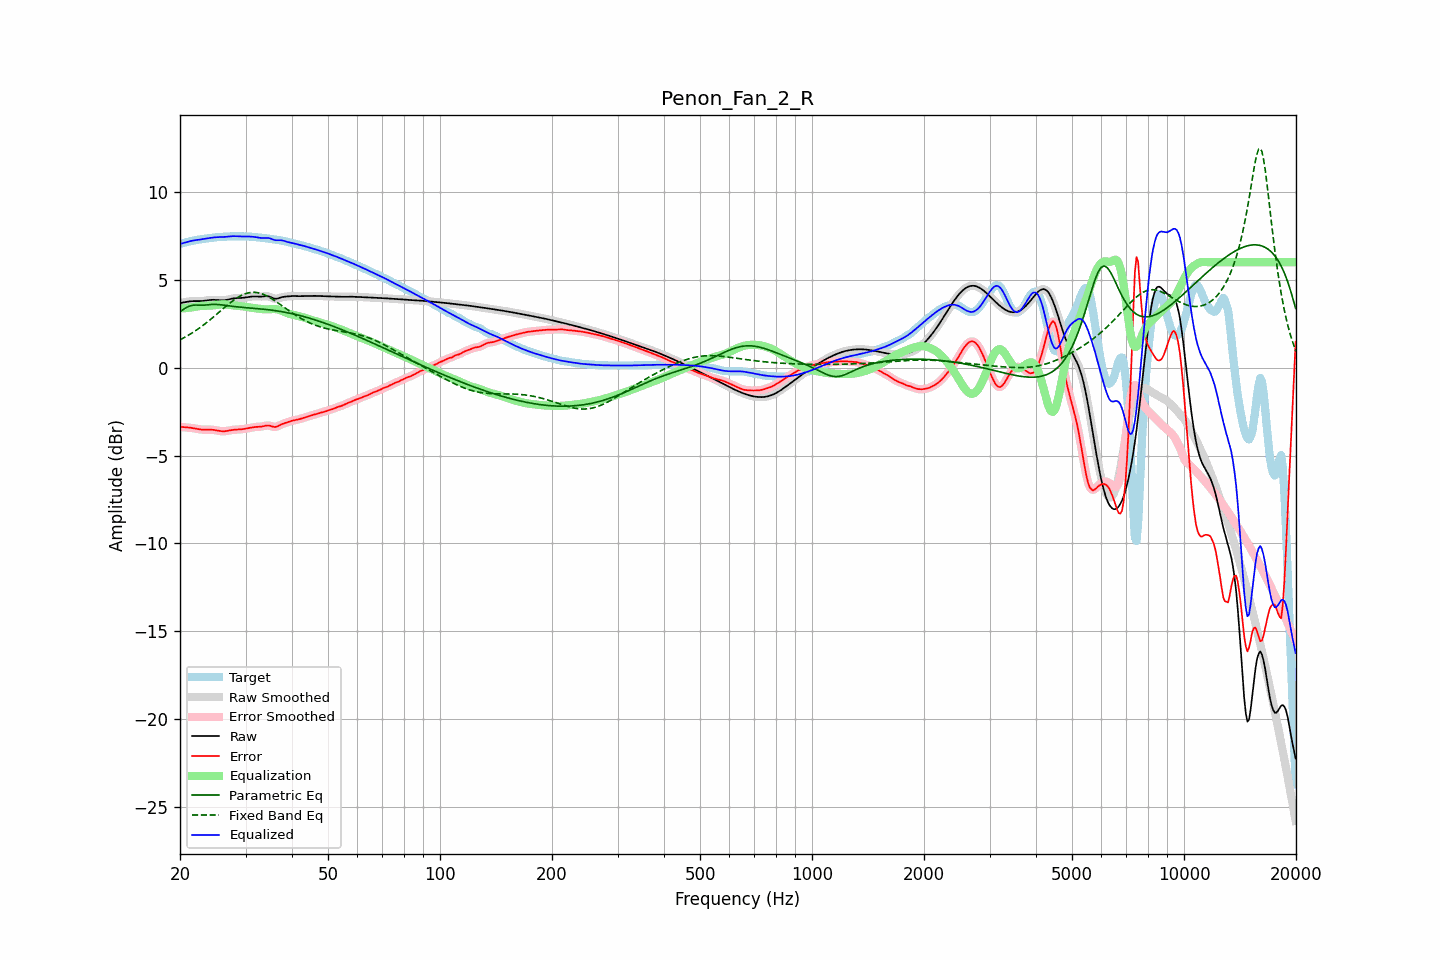

The data file committed next to this chart (first rows):
frequency, raw, error, smoothed, error_smoothed, equalization, parametric_eq, fixed_band_eq, equalized_raw, equalized_smoothed, target
20.00, 3.68, -3.36, 3.67, -3.36, 3.36, 3.19, 1.59, 7.04, 7.04, 7.04
20.20, 3.69, -3.37, 3.69, -3.37, 3.37, 3.25, 1.63, 7.06, 7.06, 7.06
20.40, 3.71, -3.38, 3.71, -3.38, 3.38, 3.31, 1.68, 7.09, 7.09, 7.09
20.61, 3.73, -3.39, 3.73, -3.39, 3.39, 3.37, 1.73, 7.11, 7.11, 7.11
20.81, 3.75, -3.39, 3.75, -3.39, 3.39, 3.42, 1.78, 7.14, 7.14, 7.14
21.02, 3.76, -3.40, 3.76, -3.40, 3.40, 3.47, 1.84, 7.17, 7.17, 7.16
21.23, 3.77, -3.41, 3.77, -3.41, 3.42, 3.51, 1.89, 7.19, 7.19, 7.18
21.44, 3.78, -3.42, 3.78, -3.42, 3.43, 3.53, 1.95, 7.21, 7.21, 7.20
21.66, 3.79, -3.44, 3.79, -3.44, 3.44, 3.55, 2.00, 7.23, 7.23, 7.22
21.87, 3.79, -3.45, 3.79, -3.46, 3.46, 3.56, 2.06, 7.25, 7.24, 7.24
22.09, 3.79, -3.47, 3.79, -3.47, 3.47, 3.56, 2.12, 7.26, 7.26, 7.26
22.31, 3.79, -3.49, 3.79, -3.49, 3.49, 3.56, 2.19, 7.27, 7.27, 7.28
22.54, 3.79, -3.51, 3.79, -3.51, 3.50, 3.56, 2.25, 7.29, 7.29, 7.29
22.76, 3.79, -3.52, 3.79, -3.52, 3.51, 3.55, 2.32, 7.30, 7.30, 7.31
22.99, 3.79, -3.52, 3.80, -3.52, 3.52, 3.55, 2.38, 7.31, 7.31, 7.32
23.22, 3.81, -3.52, 3.81, -3.53, 3.52, 3.56, 2.45, 7.33, 7.33, 7.33
23.45, 3.82, -3.52, 3.82, -3.52, 3.52, 3.56, 2.52, 7.34, 7.34, 7.34
23.69, 3.83, -3.52, 3.83, -3.52, 3.52, 3.57, 2.60, 7.36, 7.36, 7.35
23.92, 3.84, -3.52, 3.84, -3.52, 3.53, 3.58, 2.67, 7.37, 7.37, 7.37
24.16, 3.85, -3.52, 3.85, -3.52, 3.53, 3.59, 2.75, 7.39, 7.38, 7.38
24.40, 3.86, -3.53, 3.86, -3.53, 3.54, 3.60, 2.82, 7.40, 7.40, 7.39
24.65, 3.86, -3.54, 3.86, -3.54, 3.55, 3.60, 2.90, 7.41, 7.41, 7.40
24.89, 3.86, -3.56, 3.86, -3.56, 3.56, 3.60, 2.98, 7.42, 7.42, 7.41
25.14, 3.85, -3.57, 3.85, -3.57, 3.58, 3.60, 3.05, 7.42, 7.42, 7.42
25.39, 3.84, -3.59, 3.84, -3.59, 3.59, 3.59, 3.13, 7.43, 7.43, 7.43
25.65, 3.83, -3.60, 3.83, -3.60, 3.60, 3.58, 3.21, 7.43, 7.43, 7.44
25.91, 3.83, -3.61, 3.83, -3.61, 3.61, 3.57, 3.29, 7.43, 7.43, 7.44
26.16, 3.83, -3.62, 3.83, -3.62, 3.61, 3.56, 3.37, 7.44, 7.44, 7.45
26.43, 3.84, -3.61, 3.84, -3.61, 3.60, 3.55, 3.45, 7.44, 7.44, 7.45
26.69, 3.86, -3.60, 3.86, -3.60, 3.60, 3.53, 3.52, 7.45, 7.45, 7.46
26.96, 3.88, -3.59, 3.88, -3.58, 3.58, 3.52, 3.60, 7.46, 7.46, 7.46
27.23, 3.90, -3.57, 3.90, -3.57, 3.57, 3.51, 3.67, 7.47, 7.47, 7.47
27.50, 3.92, -3.55, 3.92, -3.55, 3.56, 3.50, 3.74, 7.48, 7.48, 7.47
27.77, 3.94, -3.54, 3.94, -3.54, 3.55, 3.49, 3.81, 7.48, 7.48, 7.47
28.05, 3.95, -3.53, 3.95, -3.53, 3.53, 3.48, 3.88, 7.48, 7.48, 7.48
28.33, 3.95, -3.52, 3.95, -3.52, 3.53, 3.47, 3.94, 7.48, 7.48, 7.48
28.62, 3.96, -3.52, 3.96, -3.52, 3.52, 3.46, 4.00, 7.47, 7.47, 7.47
28.90, 3.96, -3.51, 3.96, -3.51, 3.51, 3.45, 4.05, 7.47, 7.47, 7.47
29.19, 3.97, -3.51, 3.97, -3.51, 3.50, 3.44, 4.10, 7.47, 7.47, 7.47
29.48, 3.97, -3.50, 3.97, -3.50, 3.49, 3.43, 4.15, 7.46, 7.47, 7.47
29.78, 3.99, -3.48, 3.99, -3.48, 3.48, 3.42, 4.19, 7.46, 7.46, 7.47
30.08, 4.00, -3.47, 4.00, -3.47, 3.46, 3.41, 4.22, 7.46, 7.46, 7.47
30.38, 4.02, -3.45, 4.02, -3.45, 3.45, 3.41, 4.25, 7.46, 7.46, 7.47
30.68, 4.03, -3.43, 4.03, -3.43, 3.43, 3.40, 4.27, 7.46, 7.46, 7.46
30.99, 4.04, -3.41, 4.04, -3.41, 3.41, 3.39, 4.28, 7.46, 7.46, 7.45
31.30, 4.05, -3.39, 4.05, -3.39, 3.40, 3.38, 4.29, 7.45, 7.45, 7.44
31.61, 4.05, -3.38, 4.05, -3.38, 3.39, 3.38, 4.29, 7.44, 7.44, 7.43
31.93, 4.05, -3.37, 4.05, -3.37, 3.38, 3.37, 4.28, 7.43, 7.43, 7.42
32.24, 4.05, -3.37, 4.05, -3.37, 3.37, 3.36, 4.27, 7.41, 7.41, 7.41
32.57, 4.04, -3.36, 4.04, -3.36, 3.35, 3.35, 4.25, 7.40, 7.40, 7.41
32.89, 4.04, -3.36, 4.04, -3.36, 3.34, 3.34, 4.23, 7.38, 7.38, 7.40
33.22, 4.05, -3.34, 4.05, -3.34, 3.33, 3.33, 4.20, 7.38, 7.38, 7.39
33.55, 4.05, -3.33, 4.06, -3.33, 3.32, 3.33, 4.17, 7.37, 7.38, 7.38
33.89, 4.07, -3.30, 4.06, -3.31, 3.32, 3.32, 4.12, 7.38, 7.38, 7.37
34.23, 4.07, -3.29, 4.07, -3.29, 3.32, 3.31, 4.08, 7.38, 7.38, 7.36
34.57, 4.06, -3.29, 4.05, -3.29, 3.32, 3.30, 4.03, 7.38, 7.38, 7.34
34.92, 4.03, -3.30, 4.03, -3.31, 3.33, 3.28, 3.98, 7.36, 7.35, 7.33
35.27, 3.99, -3.33, 3.99, -3.33, 3.33, 3.27, 3.92, 7.32, 7.32, 7.32
35.62, 3.95, -3.36, 3.95, -3.36, 3.34, 3.26, 3.87, 7.29, 7.29, 7.31
35.97, 3.92, -3.37, 3.93, -3.37, 3.33, 3.25, 3.81, 7.25, 7.26, 7.30
... 635 more rows
